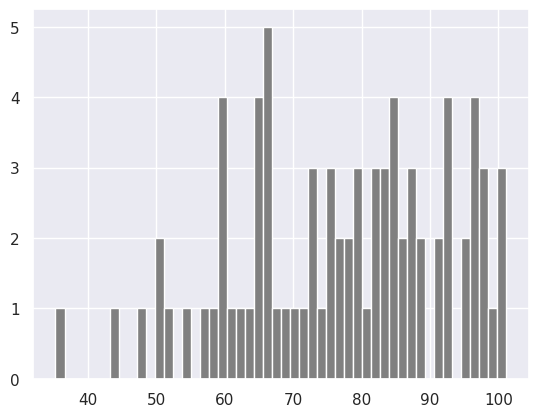

The matplotlib source for this figure:
# How to import numpy
import numpy as np
# How to check the version of the numpy package
print('numpy:', np.__version__)
# Checking the available methods
print(dir(np))


import numpy as np
# Creating python List
python_list = [1,2,3,4,5]

# Checking data types
print('Type:', type (python_list)) # <class 'list'>
#
print(python_list) # [1, 2, 3, 4, 5]

two_dimensional_list = [[0,1,2], [3,4,5], [6,7,8]]

print(two_dimensional_list)  # [[0, 1, 2], [3, 4, 5], [6, 7, 8]]

# Creating Numpy(Numerical Python) array from python list

numpy_array_from_list = np.array(python_list)
print(type (numpy_array_from_list))   # <class 'numpy.ndarray'>
print(numpy_array_from_list) # array([1, 2, 3, 4, 5])


import numpy as np

# Python list
python_list = [1,2,3,4,5]

numy_array_from_list2 = np.array(python_list, dtype=float)
print(numy_array_from_list2) # array([1., 2., 3., 4., 5.])


import numpy as np
numpy_bool_array = np.array([0, 1, -1, 0, 0], dtype=bool)
print(numpy_bool_array) # array([False,  True,  True, False, False])


import numpy as np
two_dimensional_list = [[0,1,2], [3,4,5], [6,7,8]]
numpy_two_dimensional_list = np.array(two_dimensional_list)
print(type (numpy_two_dimensional_list))
print(numpy_two_dimensional_list)


import numpy as np
# We can always convert an array back to a python list using tolist().
np_to_list = numpy_array_from_list.tolist()
print(type (np_to_list))
print('one dimensional array:', np_to_list)
print('two dimensional array: ', numpy_two_dimensional_list.tolist())


# Creating numpy array from tuple
import numpy as np
# Numpy array from tuple
# Creating tuple in Python
python_tuple = (1,2,3,4,5)
print(type (python_tuple)) # <class 'tuple'>
print('python_tuple: ', python_tuple) # python_tuple:  (1, 2, 3, 4, 5)

numpy_array_from_tuple = np.array(python_tuple)
print(type (numpy_array_from_tuple)) # <class 'numpy.ndarray'>
print('numpy_array_from_tuple: ', numpy_array_from_tuple) # numpy_array_from_tuple:  [1 2 3 4 5]


import numpy as np

two_dimensional_list = [[0,1,2], [3,4,5], [6,7,8]]
numpy_two_dimensional_list = np.array(two_dimensional_list)

nums = np.array([1, 2, 3, 4, 5])
print(nums)
print('shape of nums: ', nums.shape)
print(numpy_two_dimensional_list)
print('shape of numpy_two_dimensional_list: ', numpy_two_dimensional_list.shape)
three_by_four_array = np.array([[0, 1, 2, 3],
    [4,5,6,7],
    [8,9,10, 11]])
print(three_by_four_array.shape)    


# Data type of numpy array
import numpy as np
int_lists = [-3, -2, -1, 0, 1, 2,3]
int_array = np.array(int_lists)
float_array = np.array(int_lists, dtype=float)

print(int_array)
print(int_array.dtype)
print(float_array)
print(float_array.dtype)


import numpy as np
numpy_array_from_list = np.array([1, 2, 3, 4, 5])
two_dimensional_list = np.array([[0, 1, 2],
                              [3, 4, 5],
                              [6, 7, 8]])

print('The size:', numpy_array_from_list.size) # 5
print('The size:', two_dimensional_list.size)  # 3


# Addition using numpy
import numpy as np
# Mathematical Operation
# Addition
numpy_array_from_list = np.array([1, 2, 3, 4, 5])
print('original array: ', numpy_array_from_list)
ten_plus_original = numpy_array_from_list  + 10
print(ten_plus_original)


# Substraction using numpy
import numpy as np
# Subtraction
numpy_array_from_list = np.array([1, 2, 3, 4, 5])
print('original array: ', numpy_array_from_list)
ten_minus_original = numpy_array_from_list  - 10
print(ten_minus_original)


#  Multiplication using numpy
import numpy as np
# Multiplication
numpy_array_from_list = np.array([1, 2, 3, 4, 5])
print('original array: ', numpy_array_from_list)
ten_times_original = numpy_array_from_list * 10
print(ten_times_original)


# Division using numpy
import numpy as np
# Division
numpy_array_from_list = np.array([1, 2, 3, 4, 5])
print('original array: ', numpy_array_from_list)
ten_times_original = numpy_array_from_list / 10
print(ten_times_original)


# Modulus using numpy
import numpy as np
# Modulus; Finding the remainder
numpy_array_from_list = np.array([1, 2, 3, 4, 5])
print('original array: ', numpy_array_from_list)
ten_times_original = numpy_array_from_list % 3
print(ten_times_original)


# Floor division using numpy
import numpy as np
# Floor division: the division result without the remainder
numpy_array_from_list = np.array([1, 2, 3, 4, 5])
print('original array: ', numpy_array_from_list)
ten_times_original = numpy_array_from_list // 10
print(ten_times_original)


#  Exponential using numpy
import numpy as np
# Exponential is finding some number the power of another:
numpy_array_from_list = np.array([1, 2, 3, 4, 5])
print('original array: ', numpy_array_from_list)
ten_times_original = numpy_array_from_list  ** 2
print(ten_times_original)


# Checking datatypes using numpy
import numpy as np
#Int,  Float numbers
numpy_int_arr = np.array([1,2,3,4])
numpy_float_arr = np.array([1.1, 2.0,3.2])
numpy_bool_arr = np.array([-3, -2, 0, 1,2,3], dtype='bool')

print(numpy_int_arr.dtype)
print(numpy_float_arr.dtype)
print(numpy_bool_arr.dtype)


import numpy as np
numpy_int_arr = np.array([1,2,3,4], dtype = 'float')
print(numpy_int_arr)


import numpy as np
numpy_int_arr = np.array([1,2,3,4], dtype = 'int')
print(numpy_int_arr)


import numpy as np
numpy_bool_arr = np.array([-3, -2, 0, 1,2,3], dtype='bool')
print(numpy_bool_arr)


#  
import numpy as np
# 2 Dimension Array
two_dimension_array = np.array([(1,2,3),(4,5,6), (7,8,9)])
print(type (two_dimension_array))
print(two_dimension_array)
print('Shape: ', two_dimension_array.shape)
print('Size:', two_dimension_array.size)
print('Data type:', two_dimension_array.dtype)


import numpy as np
# 2 Dimension Array
two_dimension_array = np.array([[1,2,3],[4,5,6], [7,8,9]])
first_row = two_dimension_array[0]
second_row = two_dimension_array[1]
third_row = two_dimension_array[2]
print('First row:', first_row)
print('Second row:', second_row)
print('Third row: ', third_row)


import numpy as np
two_dimension_array = np.array([[1,2,3],[4,5,6], [7,8,9]])
first_column= two_dimension_array[:,0]
second_column = two_dimension_array[:,1]
third_column = two_dimension_array[:,2]
print('First column:', first_column)
print('Second column:', second_column)
print('Third column: ', third_column)
print(two_dimension_array)


import numpy as np
two_dimension_array = np.array([[1,2,3],[4,5,6], [7,8,9]])
first_two_rows_and_columns = two_dimension_array[0:2, 0:2]
print(first_two_rows_and_columns)


import numpy as np
two_dimension_array = np.array([[1,2,3],[4,5,6], [7,8,9]])
get_rows_and_columns = two_dimension_array[::-1,::-1]
print(get_rows_and_columns)



import numpy as np
two_dimension_array = np.array([[1,2,3],[4,5,6], [7,8,9]])
print(two_dimension_array)
two_dimension_array[1,1] = 55
two_dimension_array[1,2] =44
print(two_dimension_array)


import numpy as np
# Numpy Zeroes
# numpy.zeros(shape, dtype=float, order='C')
numpy_zeroes = np.zeros((3,3),dtype=int,order='C')
print(numpy_zeroes)


import numpy as np
# Numpy Zeroes
numpy_ones = np.ones((3,3),dtype=int,order='C')
print(numpy_ones)


import numpy as np
# Reshape
# numpy.reshape(), numpy.flatten()
first_shape  = np.array([(1,2,3), (4,5,6)])
print(first_shape)
reshaped = first_shape.reshape(3,2)
print(reshaped)


import numpy as np
## Horitzontal Stack
np_list_one = np.array([1,2,3])
np_list_two = np.array([4,5,6])

print(np_list_one + np_list_two)

print('Horizontal Append:', np.hstack((np_list_one, np_list_two)))


import numpy as np
# Generate a random float  number
random_float = np.random.random()
print(random_float)


import numpy as np
# Generate a random float  number
random_float = np.random.random(5)
print(random_float)


import numpy as np
# Generate a random float  number
random_float = np.random.randint(0, 11)
print(random_float)


import numpy as np
# np.random.normal(mu, sigma, size)
normal_array = np.random.normal(79, 15, 80)
print(normal_array)


import matplotlib.pyplot as plt
import seaborn as sns
sns.set()
plt.hist(normal_array, color="grey", bins=50)


import numpy as np
four_by_four_matrix = np.matrix(np.ones((4,4), dtype=float))
print(four_by_four_matrix)


import numpy as np
# Similar to range arange numpy.arange(start, stop, step)
whole_numbers = np.arange(0, 20, 1)
print(whole_numbers)


import numpy as np
# numpy.linspace()
# numpy.logspace() in Python with Example
# For instance, it can be used to create 10 values from 1 to 5 evenly spaced.
array_list = np.linspace(1.0, 5.0, num=10)
print(array_list)


import numpy as np
# LogSpace
# LogSpace returns even spaced numbers on a log scale. Logspace has the same parameters as np.linspace.

# Syntax:

# numpy.logspace(start, stop, num, endpoint)

np_array = np.logspace(2, 4.0, num=4)
print(np_array)


import numpy as np
# to check the size of an array
x = np.array([1,2,3], dtype=np.complex128)
print(x)


import numpy as np
np_normal_dis = np.random.normal(5, 0.5, 100)
print(np_normal_dis)
## min, max, mean, median, sd
two_dimension_array = np.array([[1,2,3],[4,5,6], [7,8,9]])
print('min: ', two_dimension_array.min())
print('max: ', two_dimension_array.max())
print('mean: ',two_dimension_array.mean())
# print('median: ', two_dimension_array.median())
print('sd: ', two_dimension_array.std())
print(two_dimension_array)
print('Column with minimum: ', np.amin(two_dimension_array,axis=0))
print('Column with maximum: ', np.amax(two_dimension_array,axis=0))
print('=== Row ==')
print('Row with minimum: ', np.amin(two_dimension_array,axis=1))
print('Row with maximum: ', np.amax(two_dimension_array,axis=1))


import numpy as np
a = [1,2,3]

# Repeat whole of 'a' two times
print('Tile:   ', np.tile(a, 2))

# Repeat each element of 'a' two times
print('Repeat: ', np.repeat(a, 2))


import numpy as np
# One random number between [0,1)
one_random_num = np.random.random()
one_random_in = np.random
print(one_random_num)


import numpy as np
# Random numbers between [0,1) of shape 2,3
r = np.random.random(size=[2,3])
print(r)


import numpy as np
print(np.random.choice(['a', 'e', 'i', 'o', 'u'], size=10))


import numpy as np
## Random numbers between [0, 1] of shape 2, 2
rand = np.random.rand(2,2)
print(rand)


import numpy as np
# Random integers between [0, 10) of shape 2,5
rand_int = np.random.randint(0, 10, size=[5,3])
print(rand_int)


import numpy as np
from scipy import stats
np_normal_dis = np.random.normal(5, 0.5, 1000) # mean, standard deviation, number of samples
print(np_normal_dis)
## min, max, mean, median, sd
print('min: ', np.min(np_normal_dis))
print('max: ', np.max(np_normal_dis))
print('mean: ', np.mean(np_normal_dis))
print('median: ', np.median(np_normal_dis))
print('mode: ', stats.mode(np_normal_dis))
print('sd: ', np.std(np_normal_dis))


import numpy as np
## Linear algebra
### Dot product: product of two arrays
f = np.array([1,2,3])
g = np.array([4,5,3])
### 1*4+2*5 + 3*6
value = np.dot(f, g)  # 23
print(value)


import numpy as np
### Matmul: matruc product of two arrays
h = [[1,2],[3,4]]
i = [[5,6],[7,8]]
### 1*5+2*7 = 19
value = np.matmul(h, i)
print(value)


